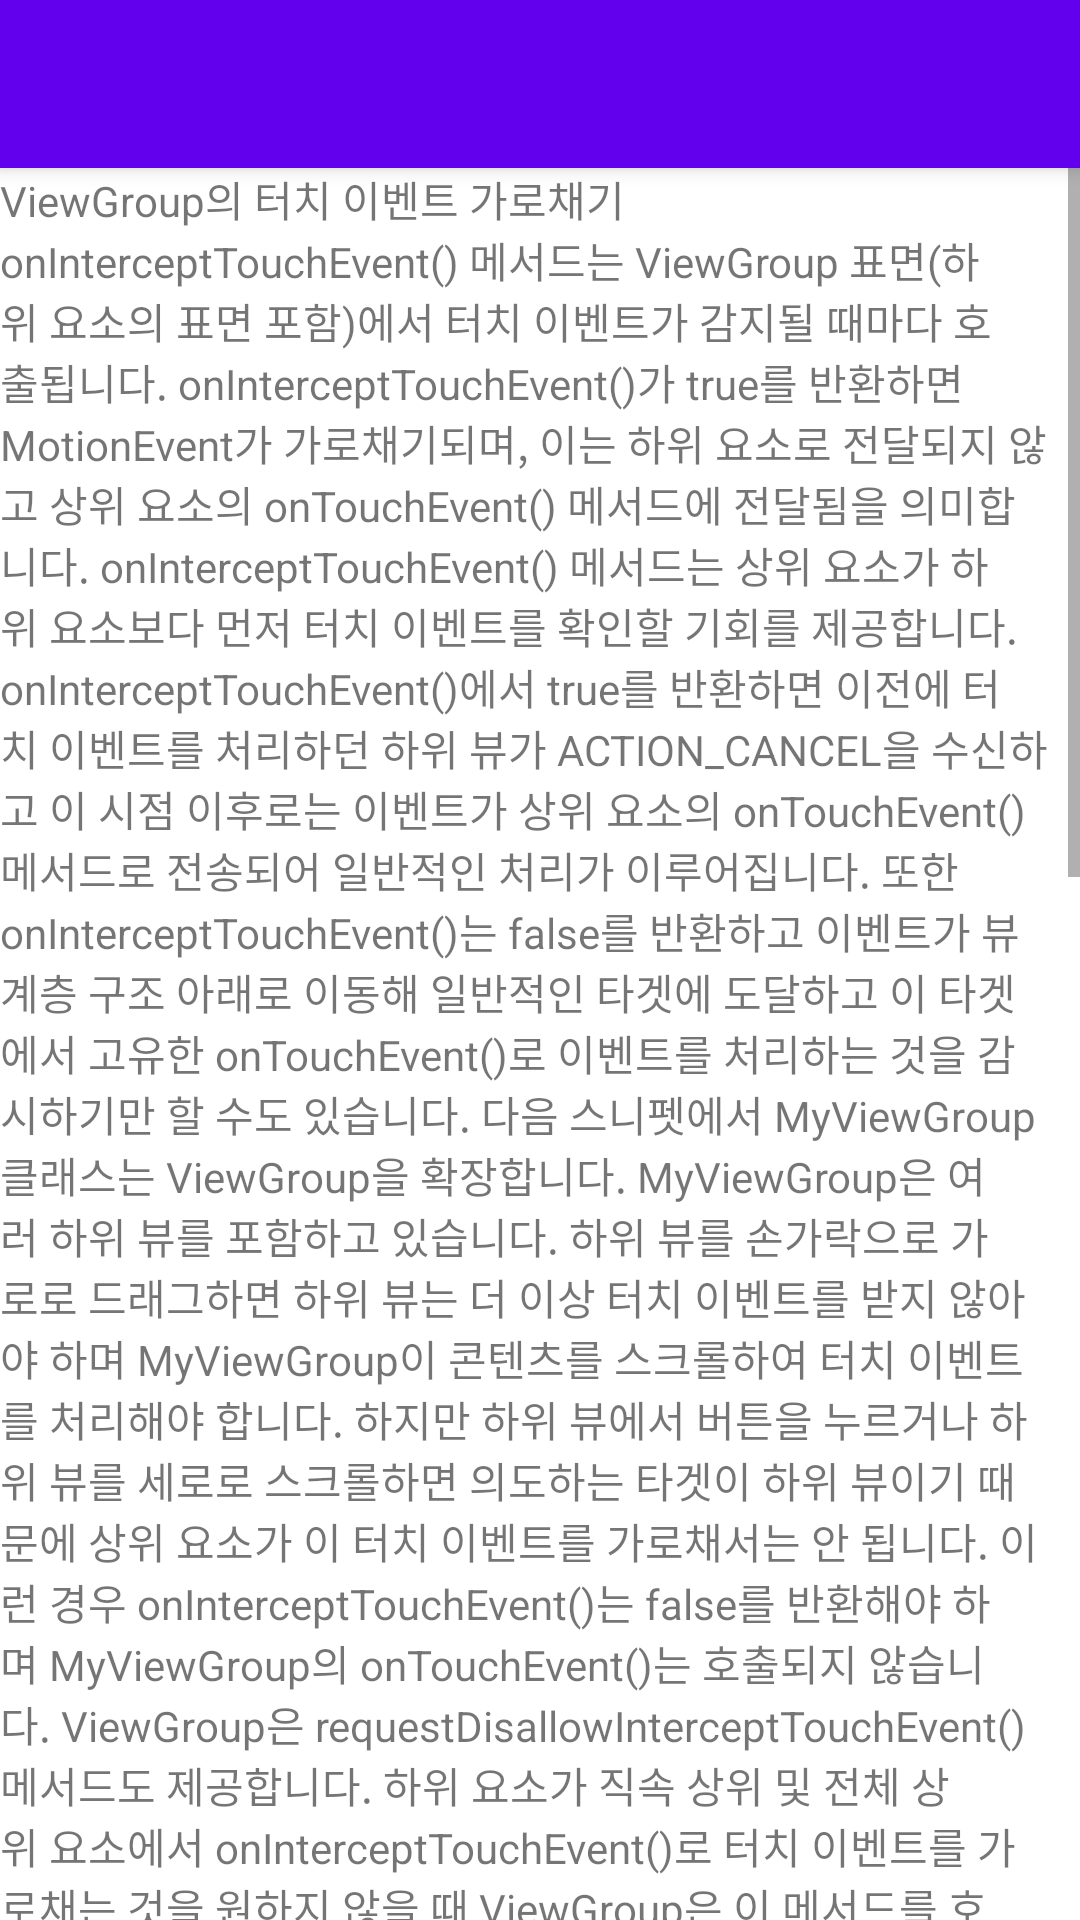

Reconstruct the res/layout file that produces this screen, plus the resources it refers to.
<!-- AndroidManifest.xml: activity theme Theme.TestListPip.NoActionBar -->
<!-- res/layout/activity_main.xml -->
<?xml version="1.0" encoding="utf-8"?>
<androidx.coordinatorlayout.widget.CoordinatorLayout xmlns:android="http://schemas.android.com/apk/res/android"
    xmlns:app="http://schemas.android.com/apk/res-auto"
    xmlns:tools="http://schemas.android.com/tools"
    android:layout_width="match_parent"
    android:layout_height="match_parent"
    tools:context=".MainActivity">

    <com.google.android.material.appbar.AppBarLayout
        android:layout_width="match_parent"
        android:layout_height="wrap_content"
        android:theme="@style/Theme.TestListPip.AppBarOverlay">

        <androidx.appcompat.widget.Toolbar
            android:id="@+id/toolbar"
            android:layout_width="match_parent"
            android:layout_height="?attr/actionBarSize"
            android:background="?attr/colorPrimary"
            app:popupTheme="@style/Theme.TestListPip.PopupOverlay" />

    </com.google.android.material.appbar.AppBarLayout>

    <FrameLayout
        android:id="@+id/id_fragment_layout"
        android:layout_width="match_parent"
        android:layout_height="match_parent"
        app:layout_behavior="com.google.android.material.appbar.AppBarLayout$ScrollingViewBehavior">

        <ScrollView
            android:layout_width="match_parent"
            android:layout_height="match_parent">

            <TextView
                android:layout_width="match_parent"
                android:layout_height="wrap_content"
                android:text="@string/test_str"></TextView>
        </ScrollView>

        <ImageView
            android:id="@+id/iv_icon"
            android:layout_width="50dp"
            android:layout_height="50dp"
            android:layout_gravity="left|top"
            android:layout_margin="10dp"
            android:scaleType="fitXY"
            android:src="@drawable/cat2"
            android:transitionName="iv_icon"
            android:visibility="gone" />
    </FrameLayout>

</androidx.coordinatorlayout.widget.CoordinatorLayout>
<!-- resources referenced by this layout -->
<resources>
  <string name="test_str">ViewGroup의 터치 이벤트 가로채기
  onInterceptTouchEvent() 메서드는 ViewGroup 표면(하위 요소의 표면 포함)에서 터치 이벤트가 감지될 때마다 호출됩니다. onInterceptTouchEvent()가 true를 반환하면 MotionEvent가 가로채기되며, 이는 하위 요소로 전달되지 않고 상위 요소의 onTouchEvent() 메서드에 전달됨을 의미합니다.
  
  onInterceptTouchEvent() 메서드는 상위 요소가 하위 요소보다 먼저 터치 이벤트를 확인할 기회를 제공합니다. onInterceptTouchEvent()에서 true를 반환하면 이전에 터치 이벤트를 처리하던 하위 뷰가 ACTION_CANCEL을 수신하고 이 시점 이후로는 이벤트가 상위 요소의 onTouchEvent() 메서드로 전송되어 일반적인 처리가 이루어집니다. 또한 onInterceptTouchEvent()는 false를 반환하고 이벤트가 뷰 계층 구조 아래로 이동해 일반적인 타겟에 도달하고 이 타겟에서 고유한 onTouchEvent()로 이벤트를 처리하는 것을 감시하기만 할 수도 있습니다.
  
  다음 스니펫에서 MyViewGroup 클래스는 ViewGroup을 확장합니다. MyViewGroup은 여러 하위 뷰를 포함하고 있습니다. 하위 뷰를 손가락으로 가로로 드래그하면 하위 뷰는 더 이상 터치 이벤트를 받지 않아야 하며 MyViewGroup이 콘텐츠를 스크롤하여 터치 이벤트를 처리해야 합니다. 하지만 하위 뷰에서 버튼을 누르거나 하위 뷰를 세로로 스크롤하면 의도하는 타겟이 하위 뷰이기 때문에 상위 요소가 이 터치 이벤트를 가로채서는 안 됩니다. 이런 경우 onInterceptTouchEvent()는 false를 반환해야 하며 MyViewGroup의 onTouchEvent()는 호출되지 않습니다.
  
      ViewGroup은 requestDisallowInterceptTouchEvent() 메서드도 제공합니다. 하위 요소가 직속 상위 및 전체 상위 요소에서 onInterceptTouchEvent()로 터치 이벤트를 가로채는 것을 원하지 않을 때 ViewGroup은 이 메서드를 호출합니다.
  ACTION_OUTSIDE 이벤트 처리
  ViewGroup이 ACTION_OUTSIDE가 포함된 MotionEvent를 수신하면 이 이벤트는 기본적으로 하위 요소에 전달되지 않습니다. ACTION_OUTSIDE가 포함된 MotionEvent를 처리하려면 dispatchTouchEvent(MotionEvent event)를 재정의하여 적절한 View에 전달하거나 관련 Window.Callback(예: Activity)에서 처리합니다.
  
  ViewConfiguration 상수 사용
  위의 스니펫은 현재 ViewConfiguration을 사용하여 mTouchSlop이라는 변수를 초기화합니다. ViewConfiguration 클래스를 사용하면 Android 시스템에 사용되는 일반 거리, 속도 및 시간에 액세스할 수 있습니다.
  
  은 사용자의 터치 동작이 스크롤로 해석되기 전까지 배회할 수 있는 거리(픽셀 단위)를 말합니다. 터치 슬롭은 사용자가 화면상의 요소를 터치하는 등 다른 터치 작업을 할 때 실수로 스크롤되는 것을 방지하는 데 일반적으로 사용됩니다.
  
  일반적으로 사용되는 두 가지의 다른 ViewConfiguration 메서드는 getScaledMinimumFlingVelocity() 및 getScaledMaximumFlingVelocity()입니다. 이러한 메서드는 각각 살짝 튕기기를 시작하는 최저 속도와 최대 속도(단위: 초당 픽셀 수)를 반환합니다. 예를 들면 다음과 같습니다.
      하위 뷰의 터치 가능한 영역 확장
  Android에서는 상위 요소가 하위 요소의 경계 너머로 하위 뷰의 터치 가능 영역을 확장할 수 있게 하는 TouchDelegate 클래스를 제공합니다. 이 클래스는 하위 요소 자체는 작지만 하위 요소의 터치 영역은 커야 하는 경우에 유용합니다. 필요에 따라 하위 요소의 터치 영역을 축소하는 데도 이 접근 방식을 사용할 수 있습니다.
  
  다음 예에서 ImageButton은 (즉, 상위 요소가 확장하려는 터치 영역을 포함하고 있는 하위 요소)입니다. 레이아웃 파일은 다음과 같습니다.
     아래 스니펫에서는 다음을 처리합니다.
  상위 뷰를 가져오고 UI 스레드에 Runnable을 게시합니다. 이렇게 하면 상위 요소가 getHitRect() 메서드를 호출하기 전에 하위 요소를 레이아웃합니다. getHitRect() 메서드는 상위 요소의 좌표에서 하위 요소의 적중 사각형(터치 가능한 영역)을 가져옵니다.
  ImageButton 하위 뷰를 찾고 getHitRect()를 호출하여 하위 요소의 터치 가능한 영역의 경계를 가져옵니다.
  ImageButton의 적중 사각형 경계를 확장합니다.
  TouchDelegate를 인스턴스화하여 확장된 적중 사각형 및 ImageButton 하위 뷰를 매개변수로 전달합니다.
  터치 위임의 경계 내부를 터치한 동작이 하위 요소에 라우팅되도록 상위 뷰에서 TouchDelegate를 설정합니다.
  상위 뷰는 ImageButton 하위 뷰의 터치 위임 자격으로 모든 터치 이벤트를 수신합니다. 터치 이벤트가 하위 요소의 적중 사각형 내에서 발생했다면 상위 요소는 터치 이벤트를 처리하도록 하위 요소에 전달합니다.</string>
  <style name="Theme.TestListPip.AppBarOverlay" parent="ThemeOverlay.AppCompat.Dark.ActionBar" />
  <style name="Theme.TestListPip.PopupOverlay" parent="ThemeOverlay.AppCompat.Light" />
  <style name="Theme.TestListPip.NoActionBar">
          <item name="windowActionBar">false</item>
          <item name="windowNoTitle">true</item>
      </style>
</resources>
